5-way image classification set "Data" from GitHub (Sohu-Prog/tool-caddy-ios); label vocabulary: fairway, hard pan, healthy grass, overgrazed, rough.

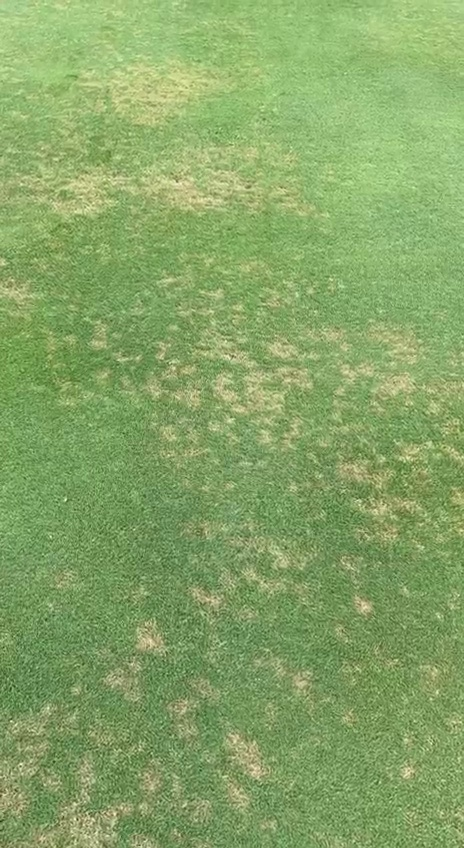
Label: fairway

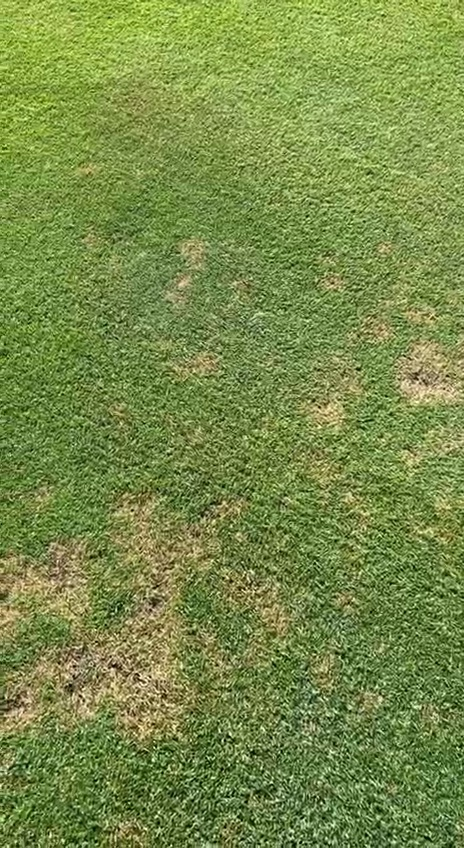
Label: fairway

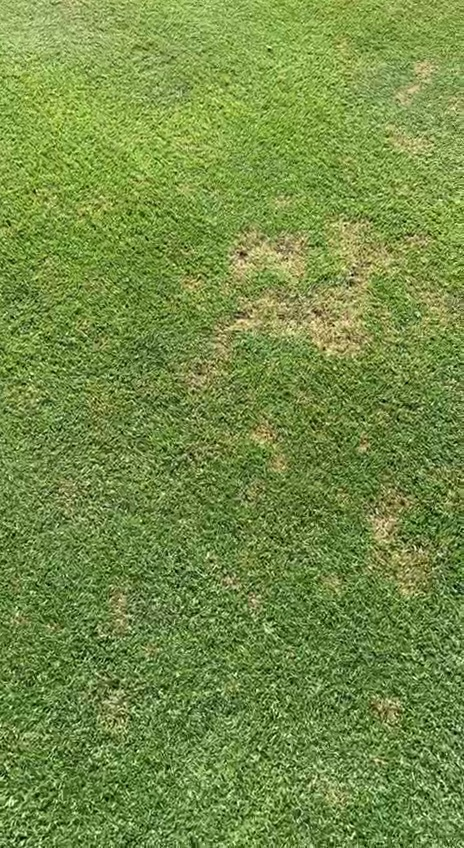
Label: fairway

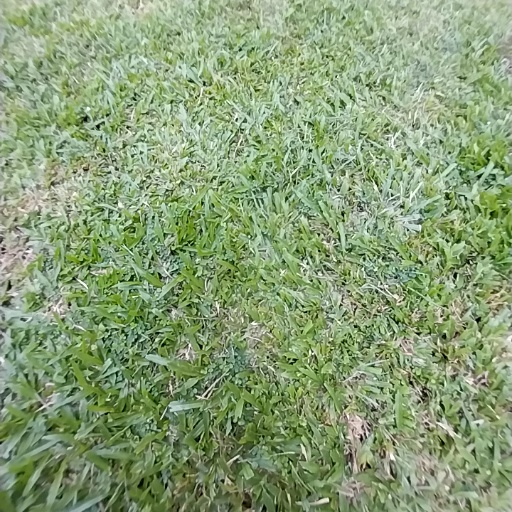
Label: healthy grass

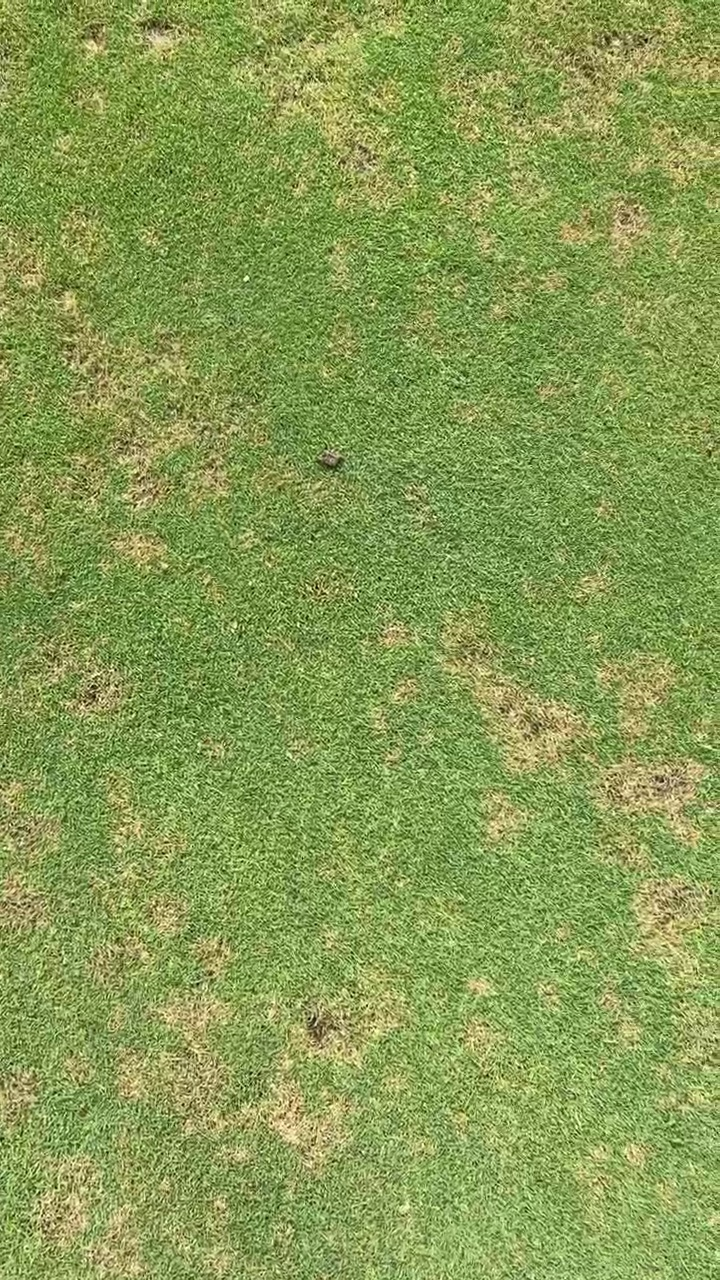
Label: fairway

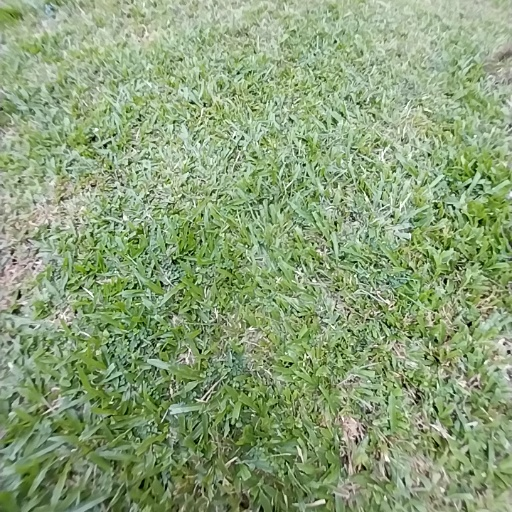
Label: rough
